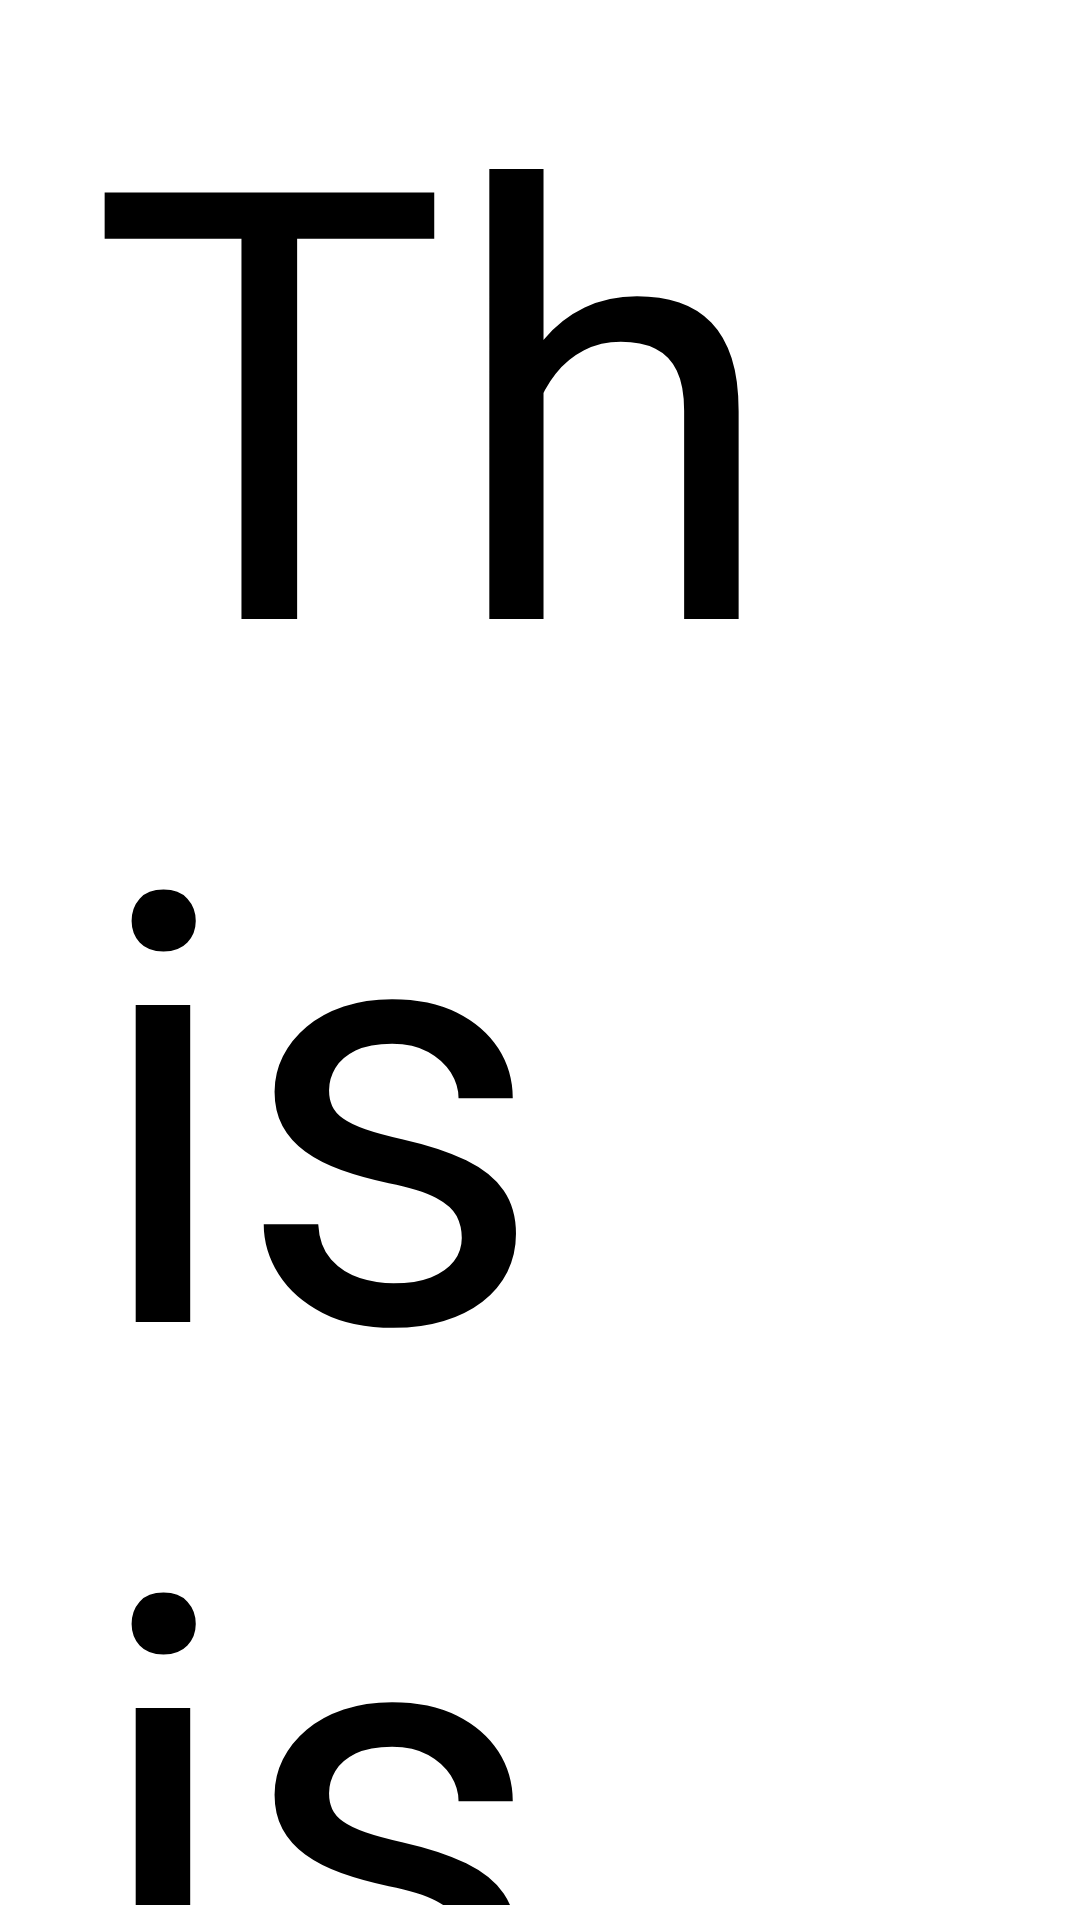

Android layout source for this screen:
<!-- AndroidManifest.xml: application theme Theme.AlphabetRusEng -->
<!-- res/layout/letter_item.xml -->
<?xml version="1.0" encoding="utf-8"?>
<RelativeLayout xmlns:android="http://schemas.android.com/apk/res/android"
    xmlns:app="http://schemas.android.com/apk/res-auto"
    android:id="@+id/rel_lay_item"
    android:layout_width="match_parent"
    android:layout_height="match_parent">

    <LinearLayout
        android:layout_width="300dp"
        android:layout_height="wrap_content"
        android:layout_centerInParent="true"
        android:gravity="center"
        android:orientation="vertical">

        <TextView
            android:id="@+id/tv_description"
            android:layout_width="wrap_content"
            android:layout_height="wrap_content"
            android:text="This is some text"
            android:textColor="@android:color/black"
            android:textSize="200sp" />

        <androidx.cardview.widget.CardView
            android:layout_width="wrap_content"
            android:layout_height="match_parent"
            android:layout_margin="5dp"
            android:elevation="10dp"
            app:cardCornerRadius="16dp">

            <ImageView
                android:id="@+id/iv_image"
                android:layout_width="200dp"
                android:layout_height="200dp"
                android:background="@drawable/round_corner"
                android:src="@drawable/ic_eng"
                android:visibility="visible" />

        </androidx.cardview.widget.CardView>


    </LinearLayout>

</RelativeLayout>
<!-- resources referenced by this layout -->
<resources>
  <!-- drawable round_corner (drawable) -->
  <?xml version="1.0" encoding="utf-8"?>
  <shape xmlns:android="http://schemas.android.com/apk/res/android">
    <solid android:color="#33DDFF" />
    <corners android:radius="16dp" />
  </shape>
  <style name="Theme.AlphabetRusEng" parent="Theme.MaterialComponents.DayNight.DarkActionBar">
          
          <item name="colorPrimary">@color/purple_500</item>
          <item name="colorPrimaryVariant">@color/purple_700</item>
          <item name="colorOnPrimary">@color/white</item>
          
          <item name="colorSecondary">@color/teal_200</item>
          <item name="colorSecondaryVariant">@color/teal_700</item>
          <item name="colorOnSecondary">@color/black</item>
          
          <item name="android:statusBarColor" tools:targetApi="l">?attr/colorPrimaryVariant</item>
          
      </style>
  <color name="purple_500">#FF6200EE</color>
  <color name="purple_700">#FF3700B3</color>
  <color name="white">#FFFFFFFF</color>
  <color name="teal_200">#FF03DAC5</color>
  <color name="teal_700">#FF018786</color>
  <color name="black">#FF000000</color>
</resources>
